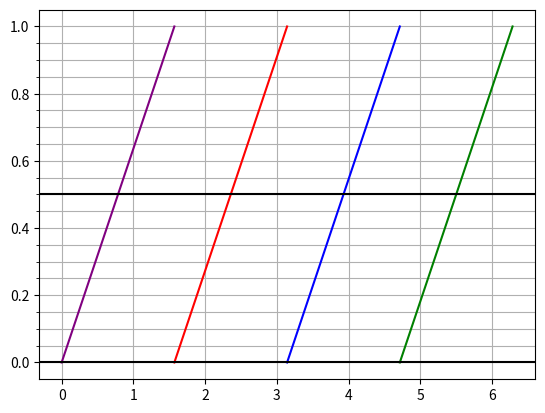

The matplotlib source for this figure:
# -*- coding: utf-8 -*-
"""
Created on Fri May  8 23:59:19 2020

[redacted]
"""


# -*- coding: utf-8 -*-
"""
Created on Mon May  4 19:03:57 2020

[redacted]
"""


import numpy as np
import math
import matplotlib.ticker as tck
import scipy.interpolate
import matplotlib.pyplot as plt

n = int(10e4)
x=.0
dx=(2*np.pi)/n

doispi = 2*np.pi
pi = np.pi

y1=.0
y2=.0
y3=.0
y4=.0




dy=4/n

dominio=[]



imagem1=[]
imagem2=[]
imagem3=[]
imagem4=[]

dominio1=[]
dominio2=[]
dominio3=[]
dominio4=[]


for i in range (0,int(n),1):
    if x < 2*np.pi:
        dominio.append(x+dx)
        x=x+dx
    else:
        break
    
#matriz de intervalos do dominio
        
intervalo=[  [0                      , int(len(dominio)/4)],
             [int(len(dominio)/4)    , int(2*len(dominio)/4)],
             [int(2*len(dominio)/4)  , int(3*len(dominio)/4)],  
             [int(3*len(dominio)/4)  , int(len(dominio))] ]    

#definindo os dominios(n) de intervalos    
for i in range (intervalo[0][0],intervalo[0][1],1):
    dominio1.append(dominio[i])
    
for i in range (intervalo[1][0],intervalo[1][1],1):
    dominio2.append(dominio[i])
   
for i in range (intervalo[2][0],intervalo[2][1],1):
    dominio3.append(dominio[i])
    
for i in range (intervalo[3][0],intervalo[3][1],1):
    dominio4.append(dominio[i])
            
#definindo a imagem(n) para cada dominio(n)
    
 
for i in range (0,int(n/4),1):
    if dominio[i] < 2*np.pi:
        imagem1.append(y1+dy)
        y1=y1+dy
        imagem2.append(y2+dy)
        y2=y2+dy
        imagem3.append(y3+dy)
        y3=y3+dy
        imagem4.append(y4+dy)
        y4=y4+dy
    else:
        break  




fig1 = plt.gcf() #cria a figura    
fig1, ax = plt.subplots() #anexa os subplots na figura
ax.yaxis.set_minor_locator(tck.AutoMinorLocator())
plt.rcParams['figure.figsize'] = (20,14) 
plt.plot(dominio1,imagem1,color='purple')
plt.plot(dominio2,imagem2,color='red')
plt.plot(dominio3,imagem3,color='blue')
plt.plot(dominio4,imagem4,color='green')
plt.show    
plt.grid(True, which='both')


plt.axhline(y=0.5, color='black')
plt.axhline(y=0, color='black')

'''
plt.axvline(x=doispi*39.8, color='black')
plt.axvline(x=doispi*2*39.8, color='black')
plt.axvline(x=doispi*3*39.8, color='black')
plt.axvline(x=doispi*4*39.8, color='black')
'''
    
